The GitHub repository iz0301/AFRL-Capstone-2020 contains a labelled image folder "defect_type" with 3 categories: eraser mark defect, none, pencil mark defect. Examples follow, each with its label.

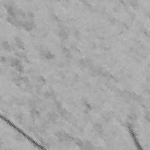
Label: pencil mark defect

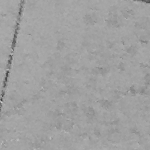
Label: none

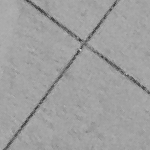
Label: eraser mark defect

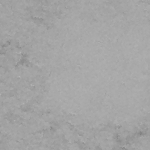
Label: eraser mark defect

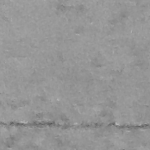
Label: pencil mark defect

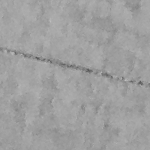
Label: none
